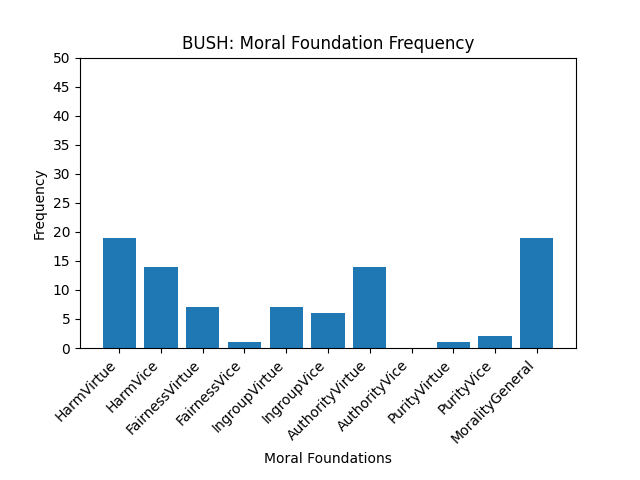

The table this chart was drawn from, first rows:
HarmVirtue, 19
HarmVice, 14
FairnessVirtue, 7
FairnessVice, 1
IngroupVirtue, 7
IngroupVice, 6
AuthorityVirtue, 14
AuthorityVice, 0
PurityVirtue, 1
PurityVice, 2
MoralityGeneral, 19
